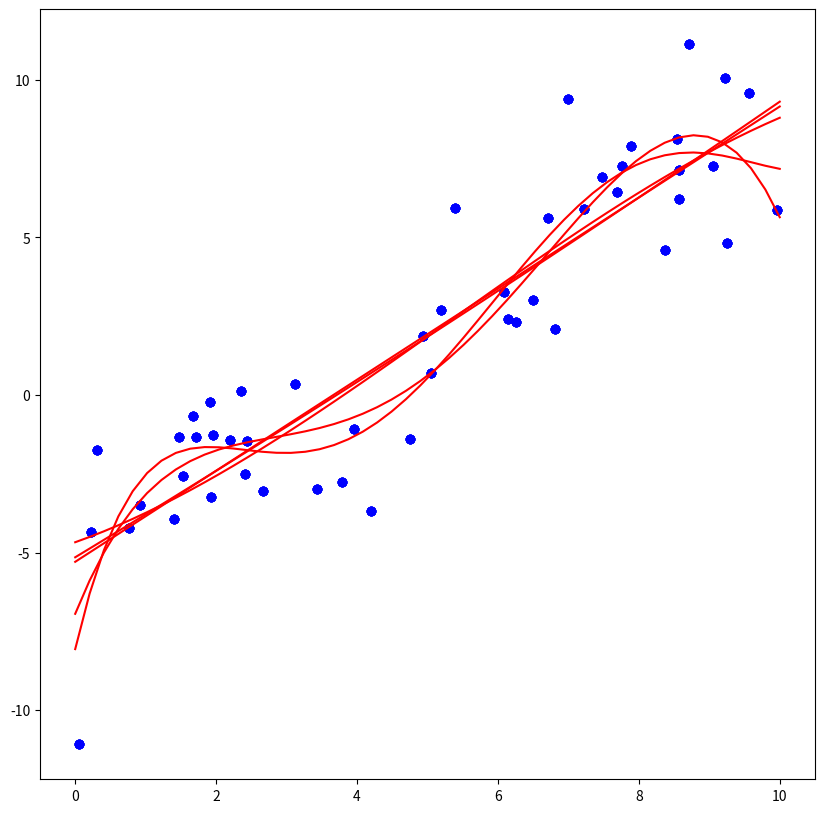
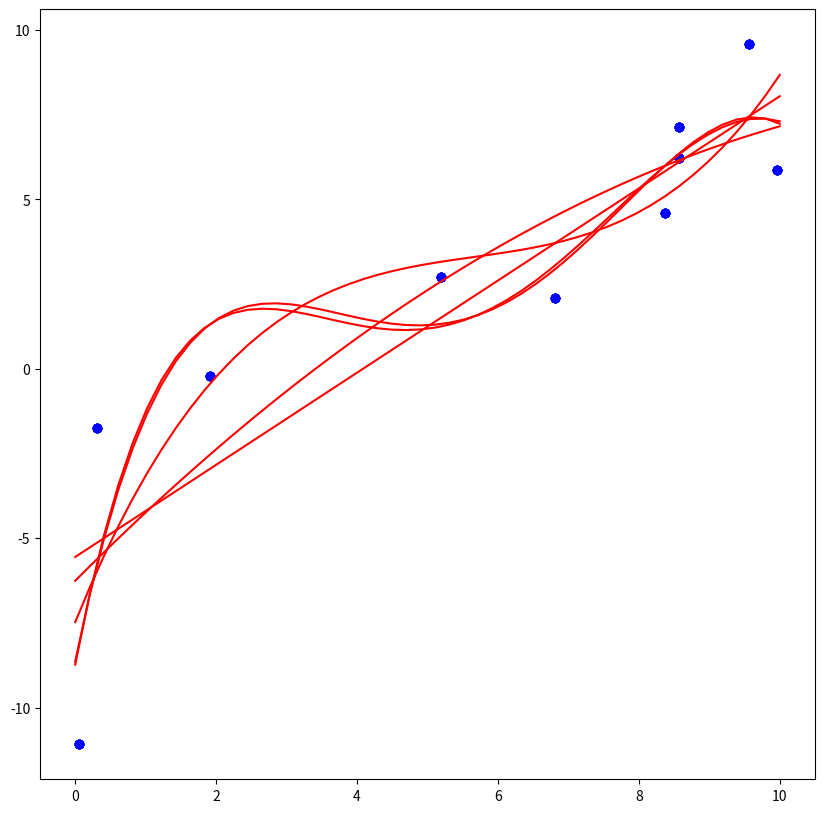

Reproduce these figures in Python, in order.
import numpy as np
import matplotlib.pyplot as plt

# 指示随机数的个数，设置为 50
# 并随机生成 50 个范围为 0~10 的随机浮点数数组，存放到变量 x 中
point_num=50
x=np.random.rand(point_num)*10
print(x) # 查看结果

# 生成 y
y_real=x+np.sin(x)+np.log(x+0.1)-5
# 为 y 添加正态随机偏移量（符合正态分布的偏移量）
y=y_real+np.random.normal(0.0,2.0,point_num)
print(y) # 查看结果

# 绘制散点图
plt.figure(figsize=(10, 10), dpi=100)
plt.scatter(x, y)
plt.show()

# 输入：自变量X，因变量Y的测量值
# 返回：多项式系数W
def least_square(X,Y):
    '''
    输入：自变量X，因变量Y的测量值
    返回：多项式系数W
    '''
    Xt=np.transpose(X)
    X1=np.matmul(Xt,X)
    X1in=np.linalg.inv(X1)
    W1=np.matmul(X1in,Xt)
    W=np.matmul(W1,Y)
    return W

e=np.ones(len(x))
A=np.hstack((x.reshape(-1,1),e.reshape(-1,1))) # 把A转化为矩阵
W=least_square(A,y)
# 绘图
plt.scatter(x,y,color="blue",label="data")
xL=np.linspace(0,10,100) # 在0-10之间取100个点
yL=W[0]*xL+W[1]
plt.plot(xL,yL,color="red",label="Fitted Line: y=a*x+b")


x2 = x**2
e = np.ones(len(x))
A = np.hstack((x2.reshape(-1, 1), x.reshape(-1, 1),
               e.reshape(-1, 1)))  # 把A转化为矩阵[x**2,x,1]
W = least_square(A, y)
# 绘图
plt.scatter(x, y, color="blue", label="data")
xL = np.linspace(0, 10, 50)  # 在0-10之间取100个点
yL = W[0]*(xL**2)+W[1]*xL+W[2]
plt.plot(xL, yL, color="red", label="Fitted Line: y=a1*x^2+a0*x+b")
print(W)


x3=x**3
e=np.ones(len(x))
A=np.hstack((x3.reshape(-1,1),x2.reshape(-1,1),x.reshape(-1,1),e.reshape(-1,1)))
W=least_square(A,y)
# 绘图
plt.scatter(x,y,color="blue",label="data")
xL=np.linspace(0,10,50) # 在0-10之间取100个点
yL=W[0]*(xL**3)+W[1]*(xL**2)+W[2]*xL+W[3]
plt.plot(xL,yL,color="red",label="Fitted Line: y=a2*x^3+a1*x^2+a0*x+b")
print(W)

x4=x**4
e=np.ones(len(x))
A=np.hstack((x4.reshape(-1,1),x3.reshape(-1,1),x2.reshape(-1,1),x.reshape(-1,1),e.reshape(-1,1)))
W=least_square(A,y)
# 绘图
plt.scatter(x,y,color="blue",label="data")
xL=np.linspace(0,10,50) # 在0-10之间取100个点
yL=W[0]*(xL**4)+W[1]*(xL**3)+W[2]*(xL**2)+W[3]*xL+W[4]
plt.plot(xL,yL,color="red",label="Fitted Line: y=a3*x^4+a2*x^3+a1*x^2+a0*x+b")
print(W)

x5=x**5
e=np.ones(len(x))
A=np.hstack((x5.reshape(-1,1),x4.reshape(-1,1),x3.reshape(-1,1),x2.reshape(-1,1),x.reshape(-1,1),e.reshape(-1,1)))
W=least_square(A,y)
# 绘图
plt.scatter(x,y,color="blue",label="data")
xL=np.linspace(0,10,50) # 在0-10之间取100个点
yL=W[0]*(xL**5)+W[1]*(xL**4)+W[2]*(xL**3)+W[3]*(xL**2)+W[4]*xL+W[5]
plt.plot(xL,yL,color="red",label="Fitted Line: y=a4*x^5+a3*x^4+a2*x^3+a1*x^2+a0*x+b")
print(W)

# 对x与y每隔5个抽取一个数据
x1=x[0:point_num:5]
print(x1)
y1=y[0:point_num:5]
print(y1)

# 画散点图
plt.figure(figsize=(10, 10), dpi=100)
plt.scatter(x1, y1)
plt.show()

e=np.ones(len(x1))
A=np.hstack((x1.reshape(-1,1),e.reshape(-1,1))) # 把A转化为矩阵
W=least_square(A,y1)
# 绘图
plt.scatter(x1,y1,color="blue",label="data")
xL=np.linspace(0,10,100) # 在0-10之间取100个点
yL=W[0]*xL+W[1]
plt.plot(xL,yL,color="red",label="Fitted Line: y=a*x+b")

x12=x1**2
e=np.ones(len(x1))
A=np.hstack((x12.reshape(-1,1),x1.reshape(-1,1),e.reshape(-1,1))) # 把A转化为矩阵
W=least_square(A,y1)
# 绘图
plt.scatter(x1,y1,color="blue",label="data")
xL=np.linspace(0,10,100) # 在0-10之间取100个点
yL=W[0]*(xL**2)+W[1]*xL+W[2]
plt.plot(xL,yL,color="red",label="Fitted Line: y=a1*x^2+a0*x+b")

x13=x1**3
e=np.ones(len(x1))
A=np.hstack((x13.reshape(-1,1),x12.reshape(-1,1),x1.reshape(-1,1),e.reshape(-1,1)))
W=least_square(A,y1)
# 绘图
plt.scatter(x1,y1,color="blue",label="data")
xL=np.linspace(0,10,50) # 在0-10之间取100个点
yL=W[0]*(xL**3)+W[1]*(xL**2)+W[2]*xL+W[3]
plt.plot(xL,yL,color="red",label="Fitted Line: y=a2*x^3+a1*x^2+a0*x+b")
print(W)

x14=x1**4
e=np.ones(len(x1))
A=np.hstack((x14.reshape(-1,1),x13.reshape(-1,1),x12.reshape(-1,1),x1.reshape(-1,1),e.reshape(-1,1)))
W=least_square(A,y1)
# 绘图
plt.scatter(x1,y1,color="blue",label="data")
xL=np.linspace(0,10,50) # 在0-10之间取100个点
yL=W[0]*(xL**4)+W[1]*(xL**3)+W[2]*(xL**2)+W[3]*xL+W[4]
plt.plot(xL,yL,color="red",label="Fitted Line: y=a3*x^4+a2*x^3+a1*x^2+a0*x+b")
print(W)

x15=x1**5
e=np.ones(len(x1))
A=np.hstack((x15.reshape(-1,1),x14.reshape(-1,1),x13.reshape(-1,1),x12.reshape(-1,1),x1.reshape(-1,1),e.reshape(-1,1)))
W=least_square(A,y1)
# 绘图
plt.scatter(x1,y1,color="blue",label="data")
xL=np.linspace(0,10,50) # 在0-10之间取100个点
yL=W[0]*(xL**5)+W[1]*(xL**4)+W[2]*(xL**3)+W[3]*(xL**2)+W[4]*xL+W[5]
plt.plot(xL,yL,color="red",label="Fitted Line: y=a4*x^5+a3*x^4+a2*x^3+a1*x^2+a0*x+b")
print(W)